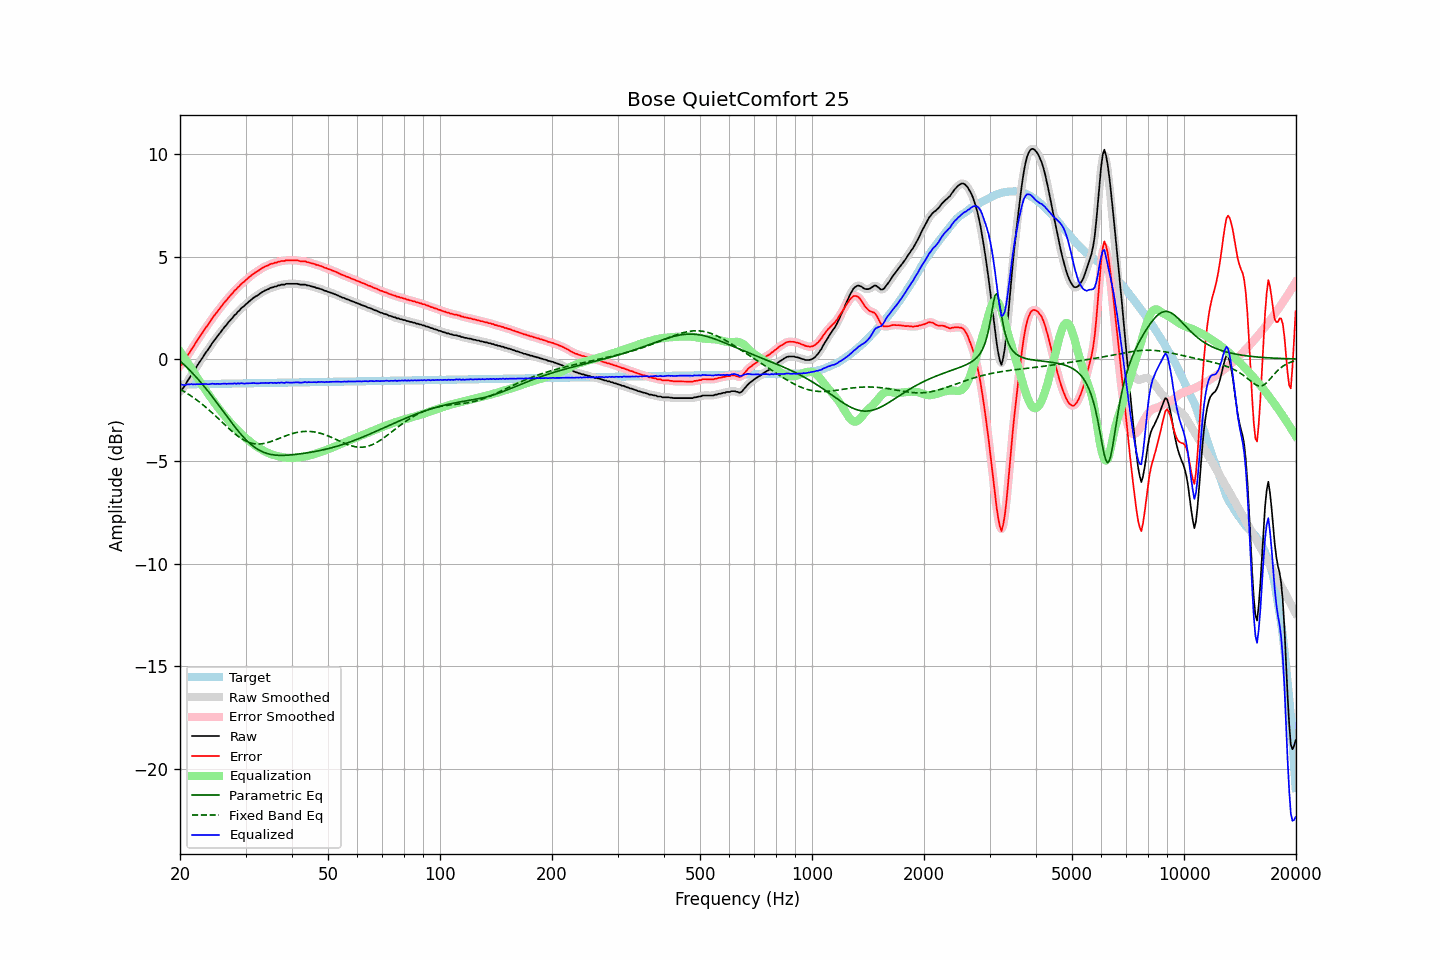

Values plotted in this chart, from the file beside it:
frequency, raw, error, smoothed, error_smoothed, equalization, parametric_eq, fixed_band_eq, equalized_raw, equalized_smoothed, target
20.00, -1.57, -0.32, -1.58, -0.34, 0.37, -0.10, -1.47, -1.20, -1.21, -1.24
20.20, -1.52, -0.27, -1.50, -0.26, 0.26, -0.17, -1.52, -1.26, -1.24, -1.24
20.40, -1.41, -0.17, -1.40, -0.16, 0.14, -0.24, -1.56, -1.26, -1.26, -1.24
20.61, -1.31, -0.07, -1.30, -0.06, 0.03, -0.31, -1.61, -1.28, -1.27, -1.24
20.81, -1.16, 0.07, -1.17, 0.07, -0.09, -0.39, -1.66, -1.25, -1.25, -1.24
21.02, -1.03, 0.21, -1.04, 0.20, -0.20, -0.46, -1.70, -1.23, -1.24, -1.24
21.23, -0.92, 0.32, -0.91, 0.33, -0.32, -0.54, -1.76, -1.24, -1.23, -1.23
21.44, -0.77, 0.46, -0.78, 0.45, -0.44, -0.62, -1.81, -1.22, -1.22, -1.23
21.66, -0.67, 0.56, -0.66, 0.57, -0.57, -0.71, -1.86, -1.24, -1.23, -1.23
21.87, -0.53, 0.70, -0.54, 0.70, -0.69, -0.79, -1.92, -1.23, -1.23, -1.23
22.09, -0.41, 0.81, -0.41, 0.82, -0.82, -0.88, -1.97, -1.23, -1.23, -1.23
22.31, -0.28, 0.94, -0.29, 0.94, -0.94, -0.96, -2.03, -1.22, -1.23, -1.23
22.54, -0.17, 1.06, -0.17, 1.06, -1.06, -1.05, -2.09, -1.23, -1.23, -1.23
22.76, -0.05, 1.18, -0.05, 1.18, -1.18, -1.14, -2.15, -1.22, -1.22, -1.22
22.99, 0.06, 1.29, 0.07, 1.30, -1.29, -1.24, -2.22, -1.23, -1.22, -1.22
23.22, 0.19, 1.42, 0.19, 1.41, -1.41, -1.33, -2.28, -1.22, -1.22, -1.22
23.45, 0.31, 1.54, 0.30, 1.53, -1.53, -1.43, -2.35, -1.21, -1.22, -1.22
23.69, 0.41, 1.63, 0.42, 1.64, -1.64, -1.52, -2.41, -1.23, -1.22, -1.22
23.92, 0.53, 1.74, 0.53, 1.75, -1.75, -1.62, -2.48, -1.23, -1.22, -1.22
24.16, 0.64, 1.86, 0.65, 1.86, -1.87, -1.72, -2.55, -1.22, -1.22, -1.22
24.40, 0.78, 1.99, 0.76, 1.98, -1.98, -1.83, -2.62, -1.20, -1.21, -1.22
24.65, 0.87, 2.09, 0.88, 2.09, -2.08, -1.93, -2.70, -1.21, -1.21, -1.21
24.89, 0.98, 2.19, 0.98, 2.19, -2.19, -2.03, -2.77, -1.21, -1.21, -1.21
25.14, 1.09, 2.30, 1.08, 2.29, -2.30, -2.14, -2.84, -1.21, -1.21, -1.21
25.39, 1.19, 2.40, 1.18, 2.39, -2.40, -2.24, -2.92, -1.21, -1.21, -1.21
25.65, 1.28, 2.49, 1.29, 2.50, -2.50, -2.35, -2.99, -1.22, -1.21, -1.21
25.91, 1.39, 2.60, 1.39, 2.60, -2.60, -2.46, -3.07, -1.21, -1.21, -1.21
26.16, 1.50, 2.70, 1.49, 2.70, -2.70, -2.56, -3.14, -1.20, -1.20, -1.21
26.43, 1.59, 2.80, 1.59, 2.79, -2.79, -2.67, -3.22, -1.20, -1.20, -1.20
26.69, 1.67, 2.88, 1.68, 2.89, -2.89, -2.78, -3.29, -1.21, -1.20, -1.20
26.96, 1.78, 2.98, 1.78, 2.98, -2.98, -2.88, -3.36, -1.20, -1.20, -1.20
27.23, 1.87, 3.07, 1.87, 3.07, -3.07, -2.99, -3.43, -1.20, -1.20, -1.20
27.50, 1.96, 3.16, 1.97, 3.17, -3.16, -3.09, -3.50, -1.20, -1.19, -1.20
27.77, 2.05, 3.24, 2.05, 3.25, -3.25, -3.20, -3.57, -1.20, -1.20, -1.20
28.05, 2.15, 3.35, 2.14, 3.33, -3.33, -3.30, -3.64, -1.18, -1.20, -1.20
28.33, 2.20, 3.40, 2.22, 3.41, -3.42, -3.40, -3.70, -1.21, -1.20, -1.19
28.62, 2.31, 3.51, 2.30, 3.50, -3.50, -3.49, -3.76, -1.18, -1.19, -1.19
28.90, 2.37, 3.57, 2.38, 3.58, -3.57, -3.59, -3.82, -1.20, -1.19, -1.19
29.19, 2.47, 3.66, 2.46, 3.65, -3.65, -3.68, -3.87, -1.17, -1.19, -1.19
29.48, 2.53, 3.72, 2.53, 3.72, -3.72, -3.77, -3.92, -1.19, -1.19, -1.19
29.78, 2.59, 3.78, 2.60, 3.79, -3.79, -3.85, -3.96, -1.20, -1.19, -1.19
30.08, 2.67, 3.86, 2.67, 3.86, -3.86, -3.93, -4.00, -1.19, -1.19, -1.19
30.38, 2.74, 3.93, 2.74, 3.93, -3.93, -4.01, -4.04, -1.19, -1.19, -1.18
30.68, 2.81, 4.00, 2.81, 4.00, -3.99, -4.09, -4.07, -1.18, -1.18, -1.18
30.99, 2.87, 4.06, 2.88, 4.06, -4.06, -4.16, -4.10, -1.18, -1.18, -1.18
31.30, 2.94, 4.12, 2.94, 4.12, -4.12, -4.22, -4.12, -1.17, -1.17, -1.18
31.61, 3.00, 4.18, 3.00, 4.18, -4.18, -4.28, -4.13, -1.17, -1.18, -1.18
31.93, 3.05, 4.23, 3.05, 4.23, -4.23, -4.34, -4.14, -1.18, -1.18, -1.18
32.24, 3.09, 4.27, 3.10, 4.28, -4.29, -4.39, -4.15, -1.19, -1.18, -1.18
32.57, 3.15, 4.33, 3.16, 4.33, -4.34, -4.44, -4.15, -1.18, -1.18, -1.18
32.89, 3.21, 4.39, 3.21, 4.38, -4.38, -4.48, -4.14, -1.17, -1.18, -1.17
33.22, 3.26, 4.44, 3.26, 4.44, -4.43, -4.52, -4.14, -1.17, -1.17, -1.17
33.55, 3.30, 4.48, 3.31, 4.48, -4.47, -4.55, -4.12, -1.17, -1.17, -1.17
33.89, 3.35, 4.52, 3.35, 4.52, -4.52, -4.58, -4.11, -1.16, -1.17, -1.17
34.23, 3.38, 4.55, 3.38, 4.55, -4.55, -4.61, -4.09, -1.17, -1.17, -1.17
34.57, 3.41, 4.58, 3.42, 4.59, -4.59, -4.63, -4.07, -1.18, -1.17, -1.17
34.92, 3.46, 4.63, 3.45, 4.62, -4.62, -4.65, -4.04, -1.16, -1.17, -1.17
35.27, 3.49, 4.66, 3.49, 4.65, -4.65, -4.66, -4.01, -1.16, -1.16, -1.16
35.62, 3.50, 4.67, 3.51, 4.68, -4.68, -4.68, -3.99, -1.17, -1.16, -1.16
35.97, 3.54, 4.71, 3.54, 4.70, -4.70, -4.69, -3.96, -1.16, -1.16, -1.16
... 635 more rows
